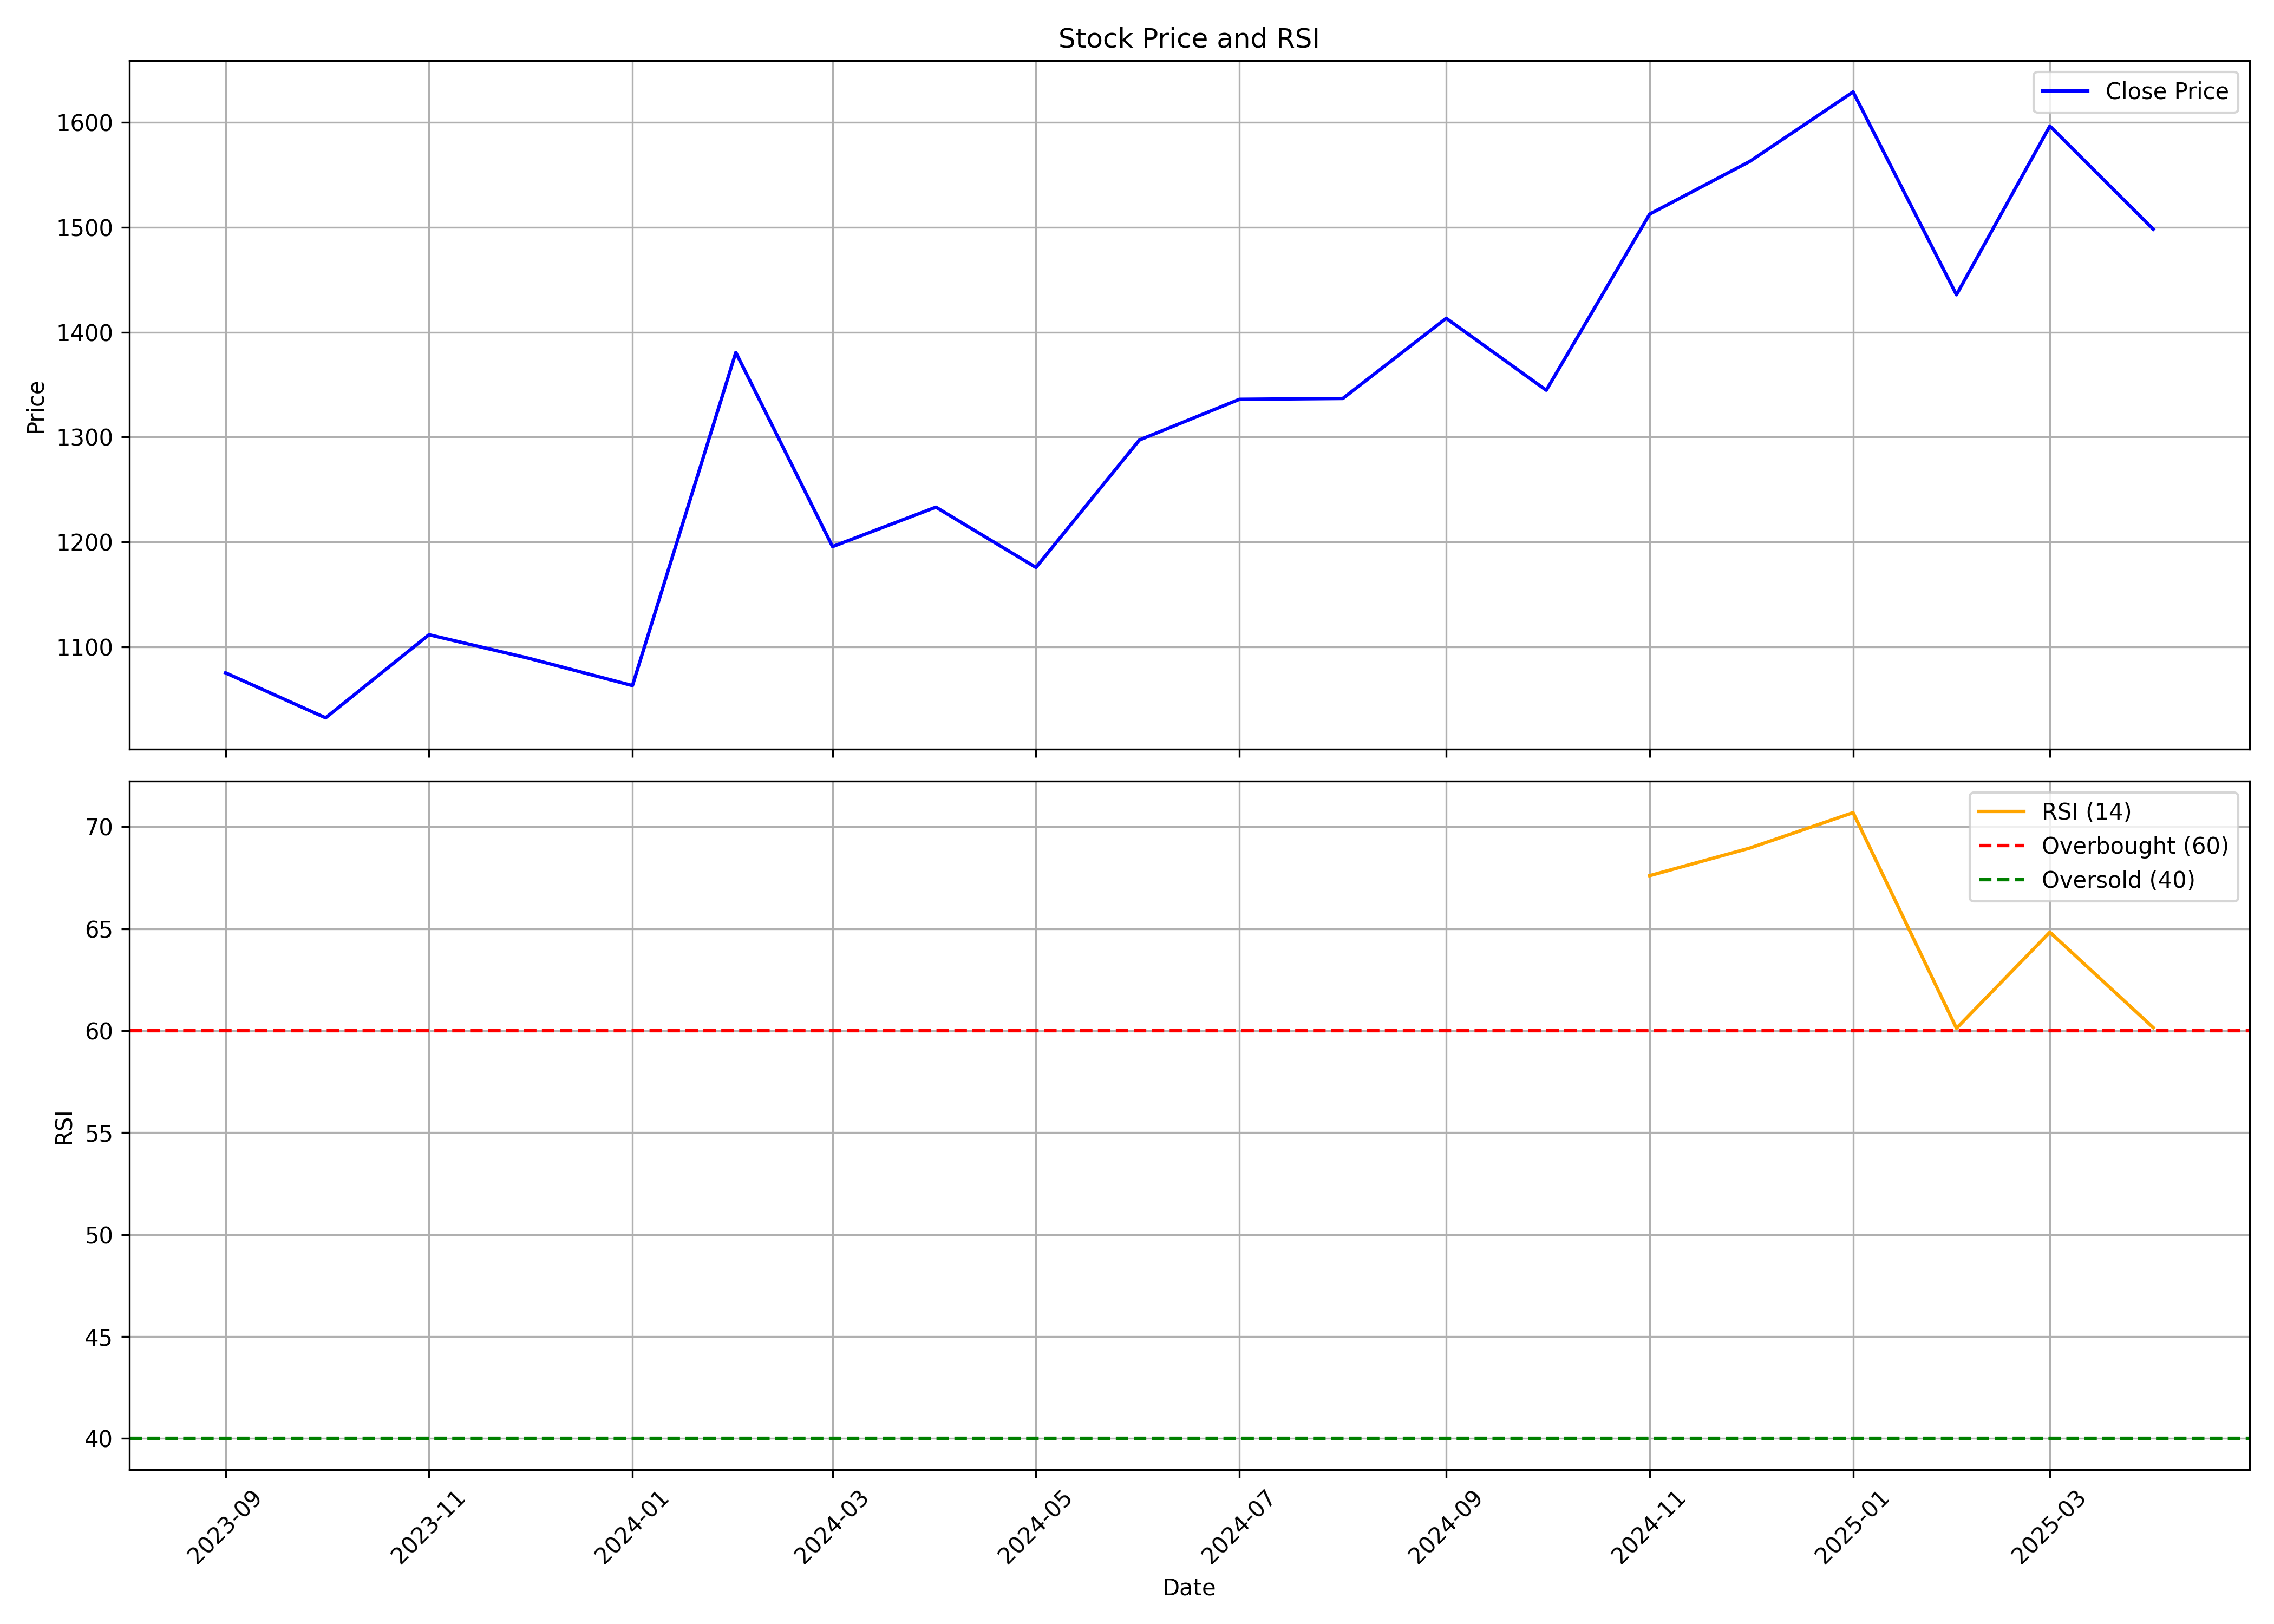

Values plotted in this chart, from the file beside it:
, Unnamed: 0, date, symbol, open, high, low, close, volume, rsi
0, 0, 2023-09-01, JLHL, 972.3, 1143, 969.3, 1075, 17173614, 
1, 1, 2023-10-01, JLHL, 1075, 1164, 994.7, 1032, 2386392, 
2, 2, 2023-11-01, JLHL, 1032, 1119, 976.2, 1112, 1391472, 
3, 3, 2023-12-01, JLHL, 1119, 1220, 1062, 1089, 1812110, 
4, 4, 2024-01-01, JLHL, 1098, 1159, 1049, 1063, 994380, 
5, 5, 2024-02-01, JLHL, 1069, 1653, 1054, 1381, 2108561, 
6, 6, 2024-03-01, JLHL, 1364, 1369, 1081, 1196, 860494, 
7, 7, 2024-04-01, JLHL, 1206, 1282, 1169, 1233, 920172, 
8, 8, 2024-05-01, JLHL, 1239, 1323, 1133, 1176, 1658930, 
9, 9, 2024-06-01, JLHL, 1217, 1353, 1067, 1297, 1372583, 
10, 10, 2024-07-01, JLHL, 1288, 1392, 1248, 1336, 1671241, 
11, 11, 2024-08-01, JLHL, 1348, 1373, 1265, 1337, 643865, 
12, 12, 2024-09-01, JLHL, 1338, 1433, 1263, 1413, 2646586, 
13, 13, 2024-10-01, JLHL, 1413, 1450, 1292, 1345, 879853, 
14, 14, 2024-11-01, JLHL, 1345, 1583, 1342, 1513, 1209783, 67.6
15, 15, 2024-12-01, JLHL, 1525, 1647, 1477, 1563, 831365, 68.95
16, 16, 2025-01-01, JLHL, 1567, 1648, 1467, 1629, 932072, 70.69
17, 17, 2025-02-01, JLHL, 1648, 1706, 1410, 1436, 756501, 60.12
18, 18, 2025-03-01, JLHL, 1436, 1770, 1404, 1597, 785944, 64.83
19, 19, 2025-04-01, JLHL, 1590, 1596, 1266, 1498, 419692, 60.15
